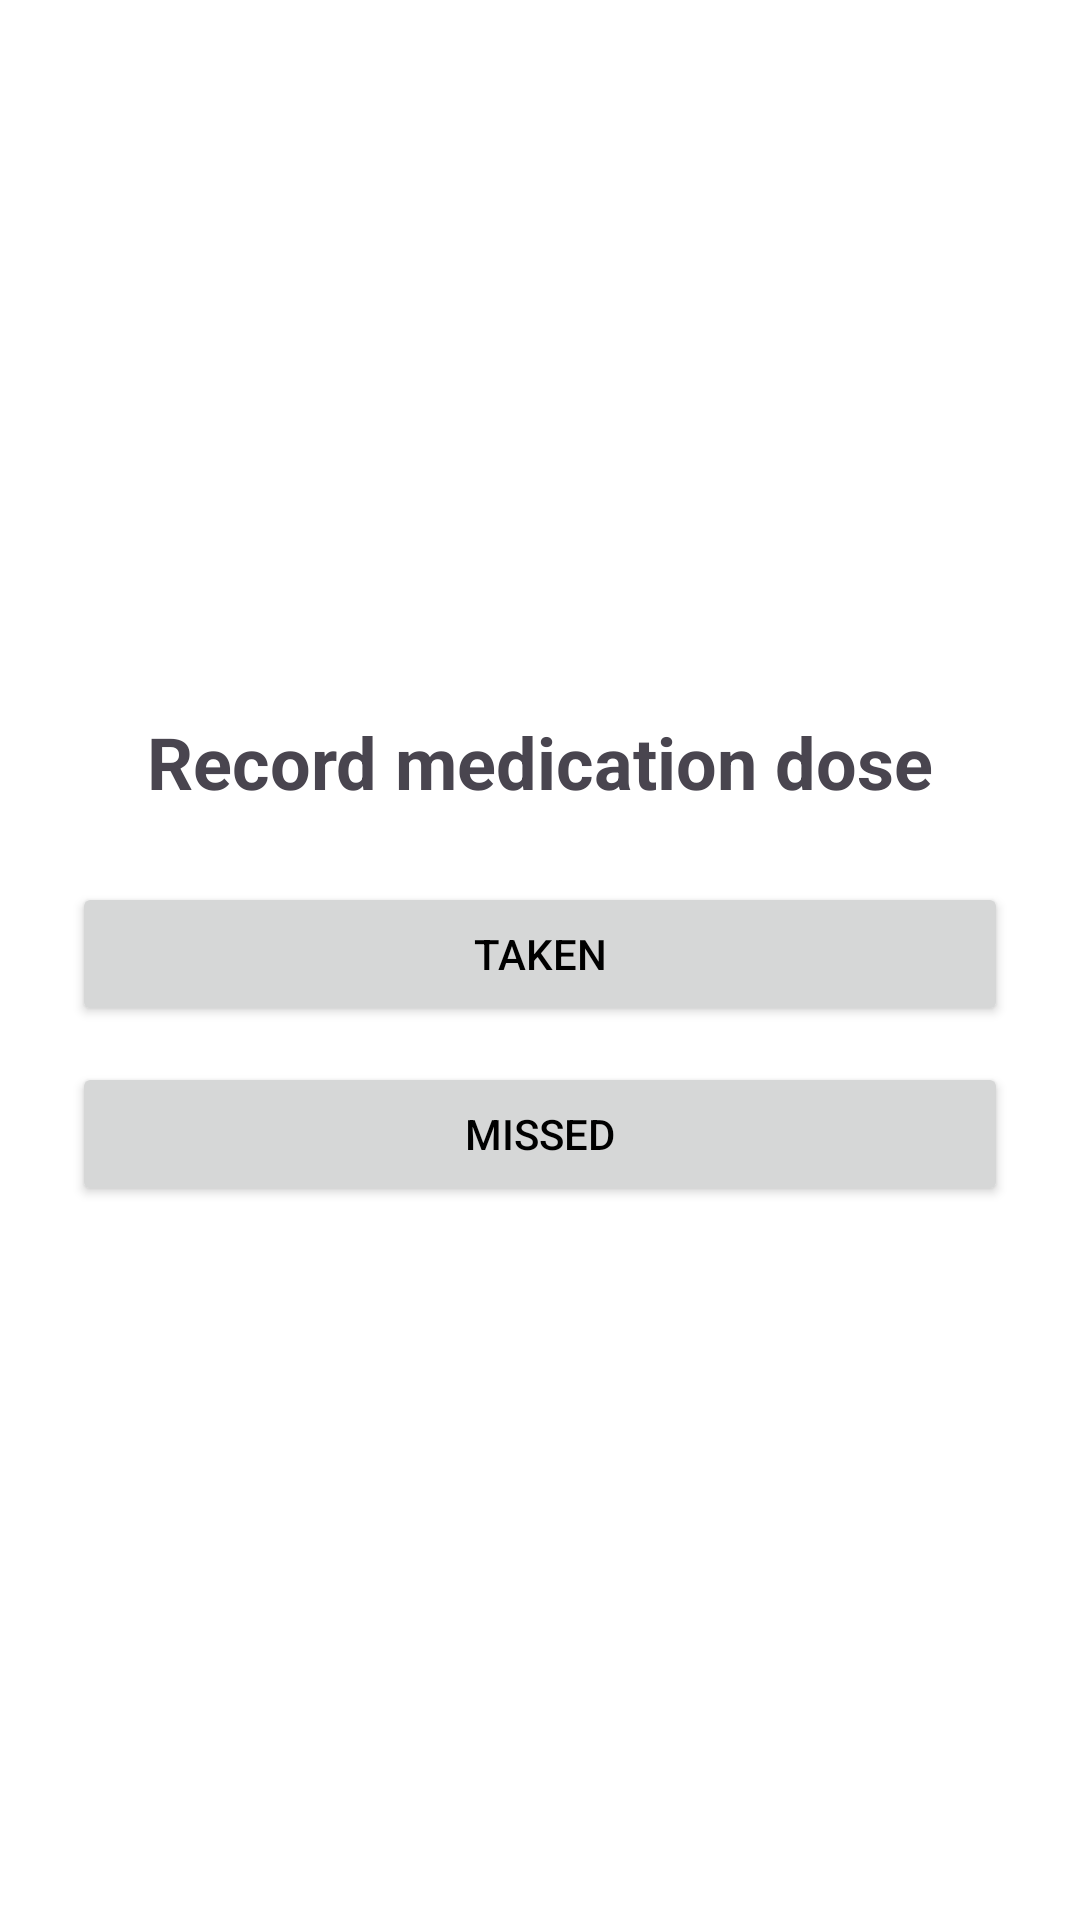

Here is an Android app screen rendered from its layout file. Give the layout XML and the strings, colors and styles it references.
<!-- AndroidManifest.xml: application theme Theme.MedicalAdherenceApp -->
<!-- res/layout/activity_confirm_medication.xml -->
<?xml version="1.0" encoding="utf-8"?>
<LinearLayout xmlns:android="http://schemas.android.com/apk/res/android"
    android:id="@+id/main"
    android:layout_width="match_parent"
    android:layout_height="match_parent"
    android:gravity="center"
    android:orientation="vertical"
    android:padding="24dp">
    <TextView
        android:id="@+id/txtDosePrompt"
        android:layout_width="match_parent"
        android:layout_height="wrap_content"
        android:gravity="center"
        android:text="Record medication dose"
        android:textSize="24sp"
        android:textStyle="bold" />
    <Button
        android:id="@+id/btnDoseTaken"
        android:layout_width="match_parent"
        android:layout_height="wrap_content"
        android:layout_marginTop="24dp"
        android:text="Taken" />
    <Button
        android:id="@+id/btnDoseMissed"
        android:layout_width="match_parent"
        android:layout_height="wrap_content"
        android:layout_marginTop="12dp"
        android:text="Missed" />
</LinearLayout>
<!-- resources referenced by this layout -->
<resources>
  <style name="Theme.MedicalAdherenceApp" parent="Base.Theme.MedicalAdherenceApp" />
  <style name="Base.Theme.MedicalAdherenceApp" parent="Theme.Material3.Light.NoActionBar">
          <item name="colorPrimary">@color/primary</item>
          <item name="colorPrimaryContainer">@color/accent</item>
          <item name="colorSecondary">@color/accent</item>
          <item name="colorSecondaryContainer">@color/accent</item>
          <item name="colorOnBackground">@android:color/black</item>
          <item name="colorOnSurface">@android:color/black</item>
          <item name="android:textColorPrimary">@android:color/black</item>
          <item name="android:textColorSecondary">@android:color/black</item>
          <item name="android:statusBarColor">@android:color/white</item>
          <item name="android:windowLightStatusBar">true</item>
          <item name="android:windowBackground">@android:color/white</item>
          <item name="android:navigationBarColor">@android:color/white</item>
      </style>
  <color name="primary">#1976D2</color>
  <color name="accent">#42A5F5</color>
</resources>
